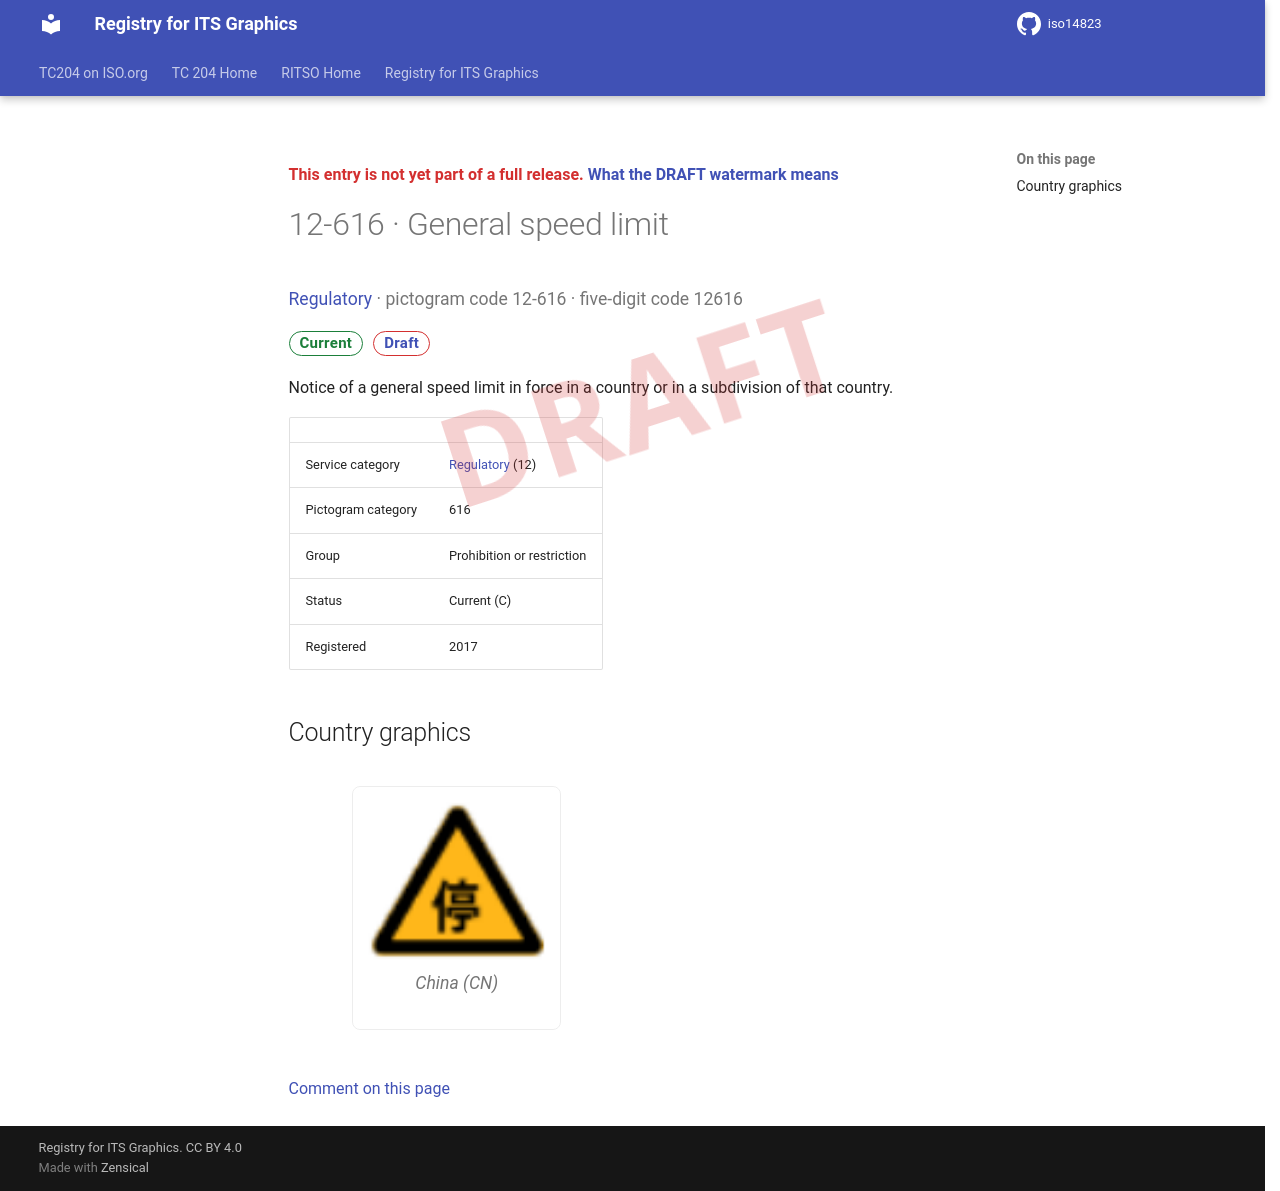

repository: k-vaughn/iso14823 · page: v0.1.0-alpha.1/signs/12-616/index.html · generator: mkdocs

<div class="draft4-watermark" aria-hidden="true"></div>

<p class="draft-note">This entry is not yet part of a full release. <a href="../#draft-watermark">What the DRAFT watermark means</a></p>

# 12-616 · General speed limit

<p class="sign-kicker"><a href="../categories/12/">Regulatory</a> · pictogram code 12-616 · five-digit code 12616</p>
<p class="sign-chips"><span class="chip chip-current">Current</span> <a class="chip chip-draft" href="../#draft-watermark">Draft</a></p>
<p>Notice of a general speed limit in force in a country or in a subdivision of that country.</p>
| | |
| --- | --- |
| Service category | <a href="../categories/12/">Regulatory</a> (12) |
| Pictogram category | 616 |
| Group | Prohibition or restriction |
| Status | Current (C) |
| Registered | 2017 |

## Country graphics

<div class="sign-grid">
<figure class="sign-card">
<img src="../graphics/cn/12-616.png" alt="China graphic for General speed limit (12-616)" loading="lazy">

<figcaption>China (CN)</figcaption>
</figure>
</div>

[Comment on this page](https://github.com/k-vaughn/iso14823/issues/new?template=page-feedback.yml&title=%5BPage+feedback%5D+12-616+%C2%B7+General+speed+limit&page-title=12-616+%C2%B7+General+speed+limit&page-path=signs%2F12-616.md)
